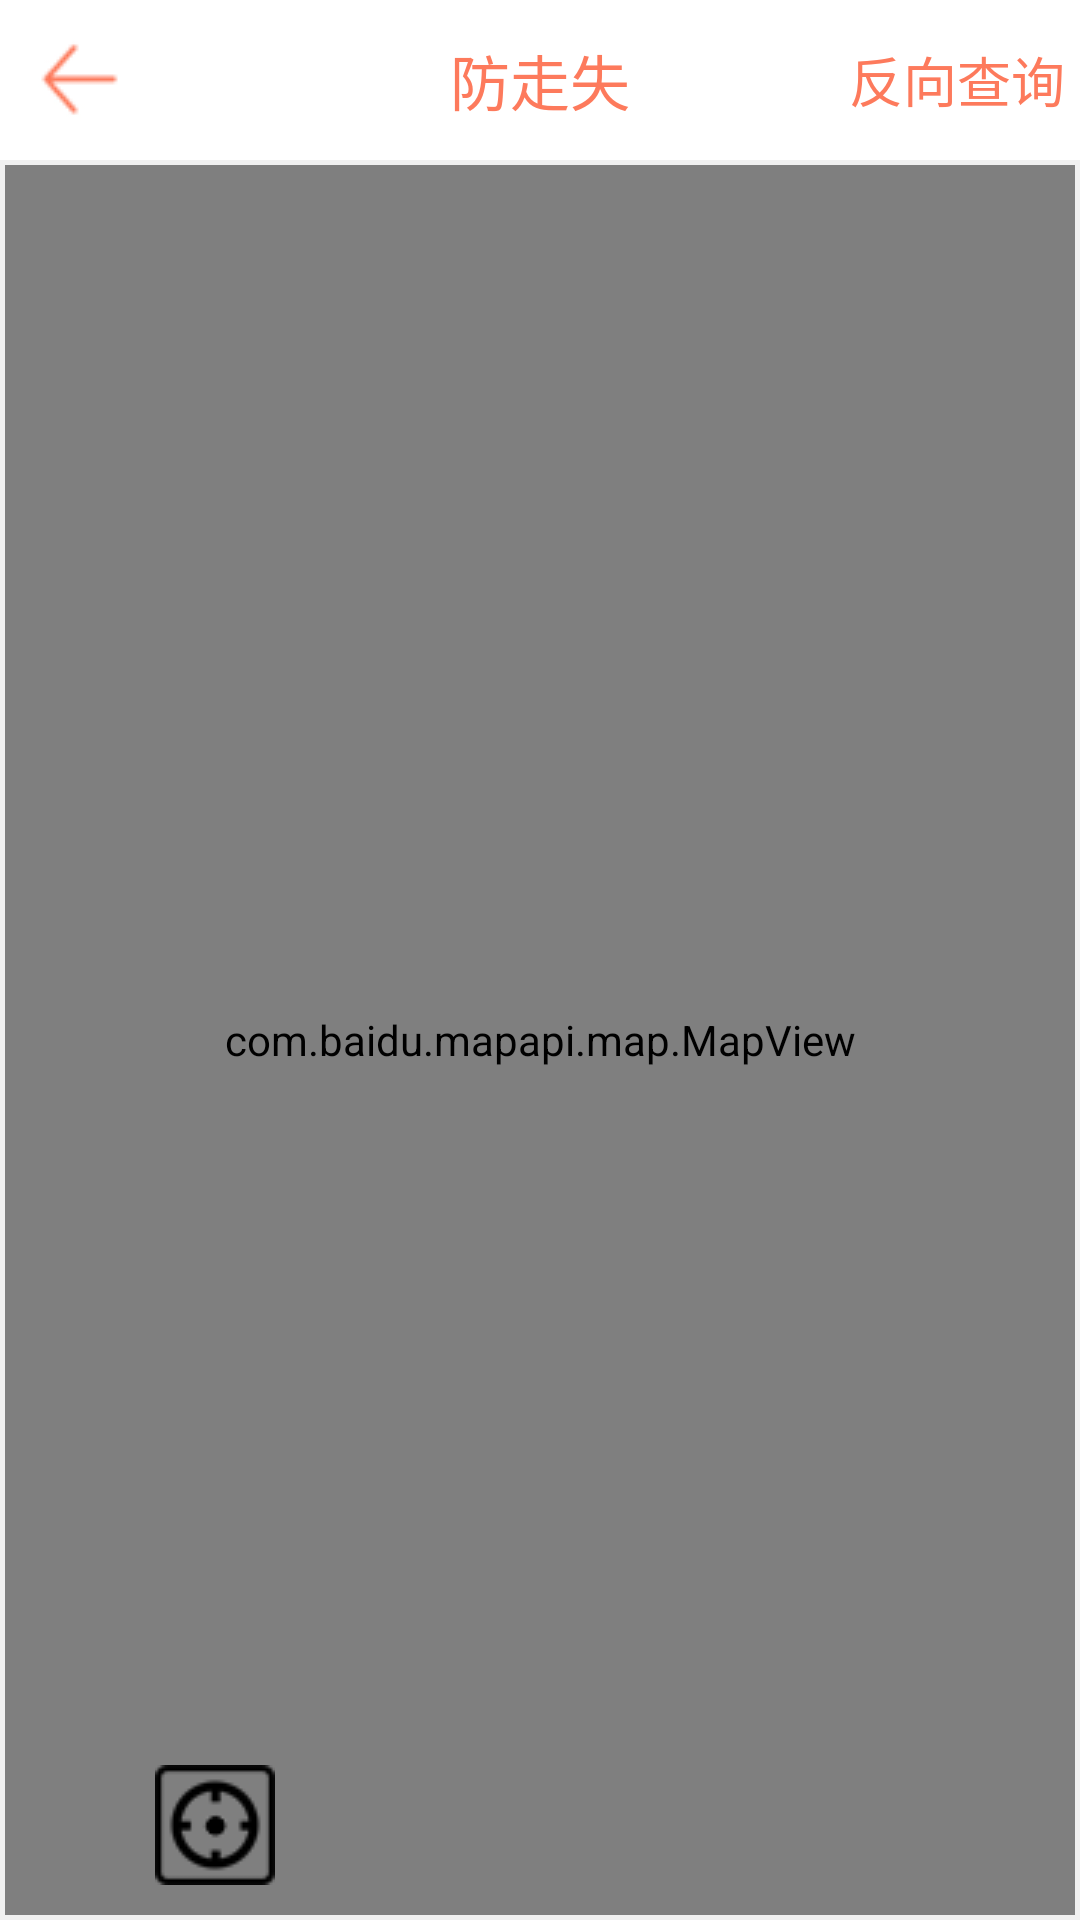

Produce the Android XML layout that renders to this screen, including the resource entries it uses.
<!-- AndroidManifest.xml: application theme android:Theme.NoTitleBar -->
<!-- res/layout/layout_mapcopy.xml -->
<?xml version="1.0" encoding="utf-8"?>

<LinearLayout xmlns:android="http://schemas.android.com/apk/res/android"
    android:layout_width="match_parent"
    android:layout_height="match_parent"
    android:orientation="vertical" 
    android:background="#F0F0F0">
    <RelativeLayout
        android:layout_width="fill_parent"
        android:layout_height="fill_parent"
        android:layout_weight="11"
        android:orientation="vertical"
        android:background="#FFFFFF"
        >
        <TextView
            android:layout_width="wrap_content"
            android:layout_height="fill_parent"
            android:text="防走失"
            android:layout_centerVertical="true"
            android:layout_centerHorizontal="true"
            android:gravity="center"
            android:textSize="20sp"
            android:textColor="#FD7A5C"
            />
        <ImageView
            android:id="@+id/return_textview"
            android:layout_width="wrap_content"
            android:layout_height="wrap_content"
            android:layout_alignParentLeft="true"
            android:layout_centerVertical="true"
            android:layout_marginLeft="6dip"
            android:background="@drawable/zuo" />
        <TextView 
            android:id="@+id/newlocation_textview"
            android:layout_width="wrap_content"
            android:layout_height="fill_parent"
            android:text="反向查询"
            android:layout_alignParentRight="true"
            android:gravity="center"
            android:textSize="18sp"
            android:textColor="#FD7A5C"
            android:layout_marginRight="5dp"
            />
    </RelativeLayout>
	<RelativeLayout
        android:layout_width="match_parent"
    	android:layout_height="match_parent"
    	android:layout_weight="1"
    	android:orientation="vertical"
    	android:layout_margin="5px"
        >
        <com.baidu.mapapi.map.MapView  
		    android:id="@+id/bmapView"  
		    android:layout_width="fill_parent"  
		    android:layout_height="fill_parent"  
		    android:clickable="true" />
        <Button
            android:id="@+id/mylocation_button"
            android:layout_width="wrap_content"  
		    android:layout_height="wrap_content"  
		    android:background="@drawable/mylocation"
		    android:layout_above="@id/bmapView"
		    android:layout_alignParentBottom="true"
		    android:layout_alignParentLeft="true"
		    android:layout_marginLeft="50dip"
		    android:layout_marginBottom="10dip"
            />
	</RelativeLayout>
</LinearLayout>
<!-- resources referenced by this layout -->
<resources>
  <!-- drawable mylocation: png bitmap (drawable, 4155 bytes) -->
  <!-- drawable zuo: png bitmap (drawable, 3330 bytes) -->
</resources>
